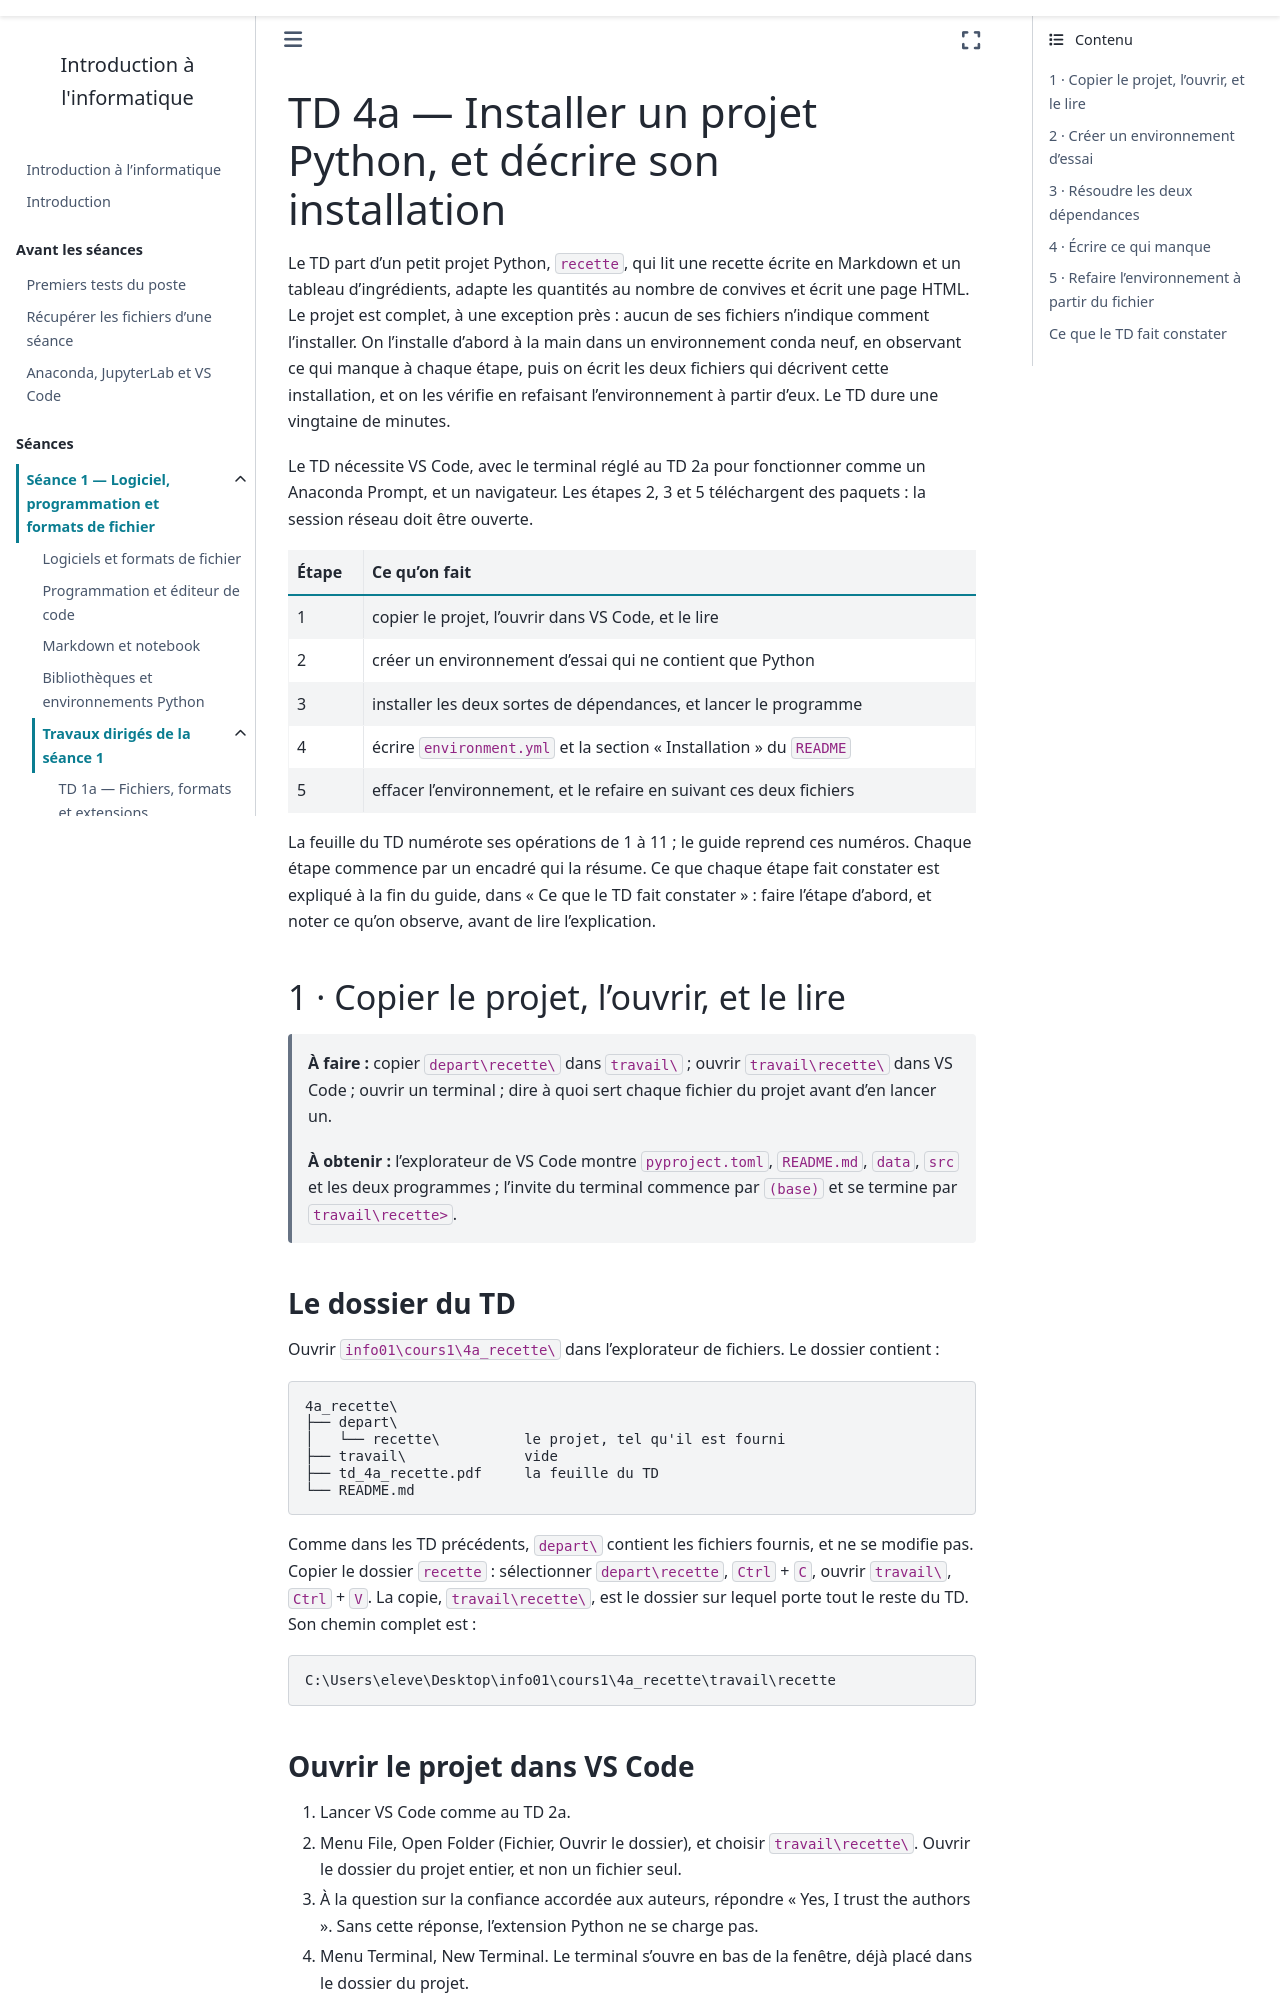

repository: ndavid/ecue-info-01 · page: cours1/notebook/td/4a_recette/guide.html · generator: sphinx

---
title: "TD 4a — Installer un projet Python, et décrire son installation"
subtitle: Guide détaillé, étape par étape
---

Le TD part d'un petit projet Python, `recette`, qui lit une recette écrite en
Markdown et un tableau d'ingrédients, adapte les quantités au nombre de
convives et écrit une page HTML. Le projet est complet, à une exception
près : aucun de ses fichiers n'indique comment l'installer. On l'installe
d'abord à la main dans un
environnement conda neuf, en observant ce qui manque à chaque étape, puis on
écrit les deux fichiers qui décrivent cette installation, et on les vérifie
en refaisant l'environnement à partir d'eux. Le TD dure une vingtaine de
minutes.

Le TD nécessite VS Code, avec le terminal réglé au TD 2a pour fonctionner
comme un Anaconda Prompt, et un navigateur. Les étapes 2, 3 et 5 téléchargent des paquets : la
session réseau doit être ouverte.

| Étape | Ce qu'on fait |
|---|---|
| 1 | copier le projet, l'ouvrir dans VS Code, et le lire |
| 2 | créer un environnement d'essai qui ne contient que Python |
| 3 | installer les deux sortes de dépendances, et lancer le programme |
| 4 | écrire `environment.yml` et la section « Installation » du `README` |
| 5 | effacer l'environnement, et le refaire en suivant ces deux fichiers |

La feuille du TD numérote ses opérations de 1 à 11 ; le guide reprend ces
numéros. Chaque étape commence par un encadré qui la résume. Ce que chaque
étape fait constater est expliqué à la fin du guide, dans « Ce que le TD
fait constater » : faire l'étape d'abord, et noter ce qu'on observe, avant
de lire l'explication.

## 1 · Copier le projet, l'ouvrir, et le lire

> **À faire :** copier `depart\recette\` dans `travail\` ; ouvrir
> `travail\recette\` dans VS Code ; ouvrir un terminal ; dire à quoi sert
> chaque fichier du projet avant d'en lancer un.
>
> **À obtenir :** l'explorateur de VS Code montre `pyproject.toml`,
> `README.md`, `data`, `src` et les deux programmes ; l'invite du terminal
> commence par `(base)` et se termine par `travail\recette>`.

### Le dossier du TD

Ouvrir `info01\cours1\4a_recette\` dans l'explorateur de fichiers. Le
dossier contient :

```text
4a_recette\
├── depart\
│   └── recette\          le projet, tel qu'il est fourni
├── travail\              vide
├── td_4a_recette.pdf     la feuille du TD
└── README.md
```

Comme dans les TD précédents, `depart\` contient les fichiers fournis, et ne
se modifie pas. Copier le dossier `recette` : sélectionner
`depart\recette`, `Ctrl` + `C`, ouvrir `travail\`, `Ctrl` + `V`. La copie,
`travail\recette\`, est le dossier sur lequel porte tout le reste du TD. Son
chemin complet est :

```text
C:\Users\eleve\Desktop\info01\cours1\4a_recette\travail\recette
```
